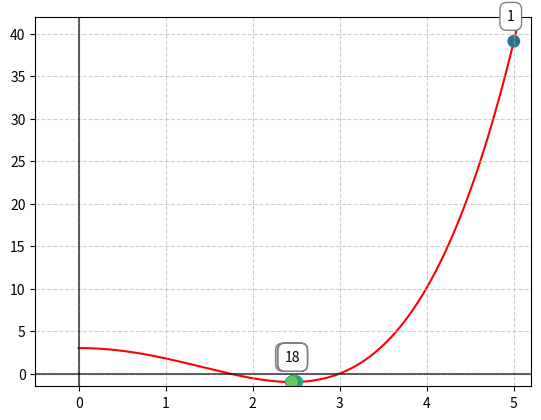
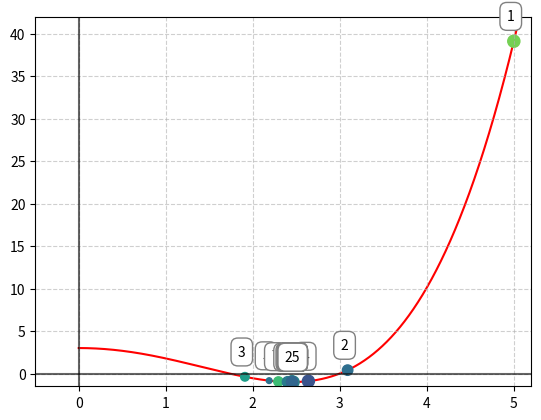
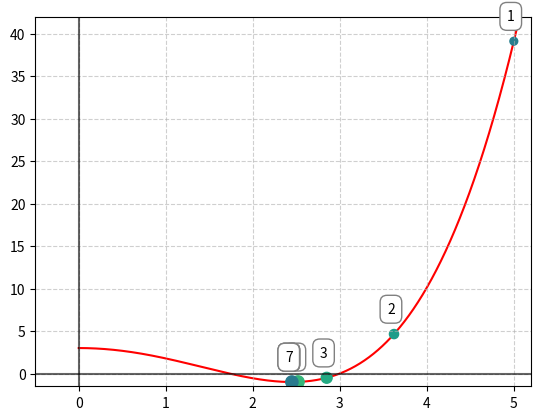

The matplotlib source for these figures, in order:
import math
import matplotlib.pyplot as plt
import numpy as np


def funw(x):
    return (x**2 - 6)**2 / 9 - 1


def f(x, stats):
    stats['call_count'] += 1
    return funw(x)


def fder(x, stats):
    stats['call_count'] += 1
    return (4 / 9) * x * (x**2 - 6)


def fsecder(x, stats):
    stats['call_count'] += 1
    return (4 / 3) * (x**2 - 2)


def bisection(l, r, deltax):
    stats = {'steps': 0, 'call_count': 0, 'points': [], 'interval': []}

    # Step 1
    xm = (l + r) / 2
    L = r - l
    fxm = f(xm, stats)
    stats['points'].append(xm)  # Save a point
    stats['interval'].append(L)  # Save interval

    while True:
        stats['steps'] += 1
        # Step 2
        x1 = l + L / 4
        fx1 = f(x1, stats)
        x2 = r - L / 4
        fx2 = f(x2, stats)

        # Step 3
        if fx1 < fxm:
            r = xm
            xm = x1
            fxm = fx1
        # Step 4
        elif fx2 < fxm:
            l = xm
            xm = x2
            fxm = fx2
        # Step 5
        else:
            l = x1
            r = x2

        stats['points'].append(xm)  # Save a point
        stats['interval'].append(L)  # Save interval

        # Step 6
        L = r - l
        if L < deltax:
            return (xm, stats, funw(xm))


def golden_section(l, r, deltax):
    stats = {'steps': 0, 'call_count': 0, 'points': [], 'interval': []}

    # Step 1
    t = (-1 + math.sqrt(5)) / 2
    L = r - l
    x1 = r - t * L
    x2 = l + t * L
    fx1 = f(x1, stats)
    fx2 = f(x2, stats)
    stats['points'].append((x1 + x2) / 2)  # Save a point
    stats['interval'].append(L)  # Save interval

    while True:
        stats['steps'] += 1
        # Step 2
        if fx2 < fx1:
            l = x1
            L = r - l
            x1 = x2
            fx1 = fx2

            x2 = l + t * L
            fx2 = f(x2, stats)
        # Step 3
        else:
            r = x2
            L = r - l
            x2 = x1
            fx2 = fx1

            x1 = r - t * L
            fx1 = f(x1, stats)

        stats['points'].append((x1 + x2) / 2)  # Save a point
        stats['interval'].append(L)  # Save interval

        # Step 4
        if L < deltax:
            return ((x1 + x2) / 2, stats, funw((x1 + x2) / 2))


def newtons(x0, deltax):
    stats = {'steps': 0, 'call_count': 0, 'points': [x0], 'interval': []}

    xinext = x0
    while True:
        stats['steps'] += 1
        xi = xinext
        xinext = xi - (fder(xi, stats) / fsecder(xi, stats))

        stats['points'].append(xinext)  # Save a point
        stats['interval'].append(abs(xi - xinext))  # Save interval

        if abs(xi - xinext) < deltax:
            return (xinext, stats, funw(xinext))


def generate_graph(stats, filename: str) -> None:
    x = np.linspace(0, 10, 10000)
    y = funw(x)
    points = np.array(stats['points'])

    # Set color and size
    sizes = np.random.uniform(15, 80, len(points))
    colors = np.random.uniform(15, 80, len(points))

    # Find y from solutions
    pointsy = []
    for point in points:
        pointsy.append(funw(point))

    fig, ax = plt.subplots()

    ax.plot(x, y, 'r', zorder=1)
    ax.grid(alpha=.6, linestyle='--')
    ax.scatter(points, pointsy, s=sizes, c=colors, vmin=0, vmax=100)

    texts = []
    for i, txt in enumerate(points):
        bbox_props = dict(boxstyle="round,pad=0.5",
                          fc="white",
                          ec="gray",
                          lw=1)
        text = ax.annotate(str(i + 1), (points[i], pointsy[i]),
                           xytext=(-5, 15),
                           textcoords='offset points',
                           bbox=bbox_props)

    plt.axhline(0, color='black', alpha=0.6)
    plt.axvline(0, color='black', alpha=0.6)
    plt.xlim((-0.5, 5.2))
    plt.ylim((-1.5, 42))
    plt.savefig(filename)
    # plt.show()


def print_results(algo_name: str, res):
    print("-------------------")
    print(algo_name)
    print("-------------------")

    print("xmin = ", res[0])
    print("ymin = ", res[2])
    print("steps = ", res[1]['steps'])
    print("call_count = ", res[1]['call_count'])

    print("-------------------")
    print("Algorithm used these points:")
    for point, interval in zip(res[1]['points'], res[1]['interval']):
        print(f'Point: {point:.20f}, interval: {interval:.20f}')


def main():
    # [redacted]
    # My function: f(x) = ((x^2 - 6)^2 / 9) - 1
    # Derivative: f'(x) = (4/9) * x * (x^2 - 6)
    # Second derivative: f''(x) = (4/3) * (x^2 - 2)
    stats = {'steps': 0, 'call_count': 0, 'points': []}

    x0 = 0
    xn = 10
    deltax = 0.0001
    newtons_start = 5

    bires = bisection(x0, xn, deltax)
    golres = golden_section(x0, xn, deltax)
    newres = newtons(newtons_start, deltax)

    print_results("Bisection method: ", bires)
    print_results("Golden-section search: ", golres)
    print_results("Newton's method:", newres)

    generate_graph(bires[1], "bisection.png")
    generate_graph(golres[1], "golden-section.png")
    generate_graph(newres[1], "newtons.png")


if __name__ == "__main__":
    main()
